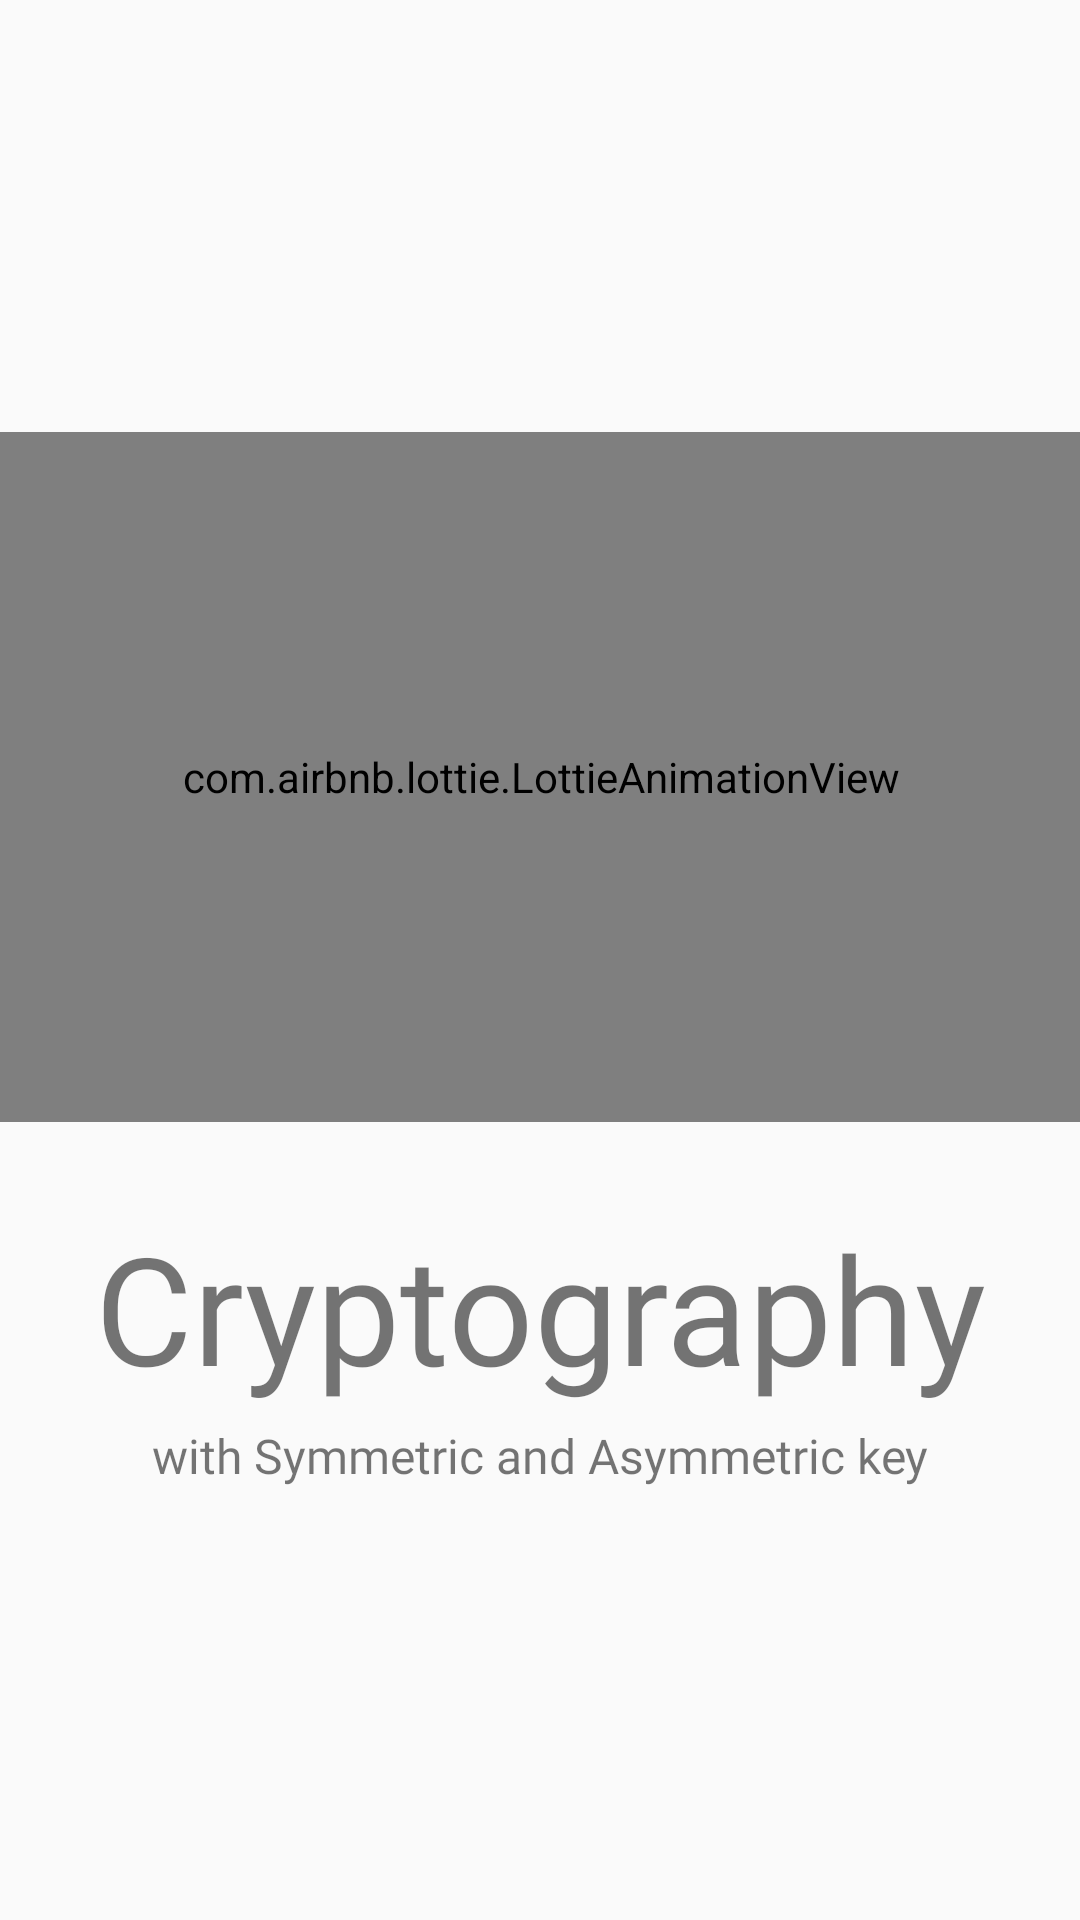

Android layout source for this screen:
<!-- AndroidManifest.xml: activity theme Theme.AppCompat.DayNight.NoActionBar -->
<!-- res/layout/activity_splash_screen.xml -->
<?xml version="1.0" encoding="utf-8"?>
<androidx.constraintlayout.widget.ConstraintLayout xmlns:android="http://schemas.android.com/apk/res/android"
    xmlns:app="http://schemas.android.com/apk/res-auto"
    xmlns:tools="http://schemas.android.com/tools"
    android:layout_width="match_parent"
    android:layout_height="match_parent"
    tools:context=".ui.SplashScreenActivity">

    <com.airbnb.lottie.LottieAnimationView
        android:id="@+id/animationView"
        android:layout_width="400dp"
        android:layout_height="230dp"
        android:tooltipText="@string/app_name"
        app:layout_constraintBottom_toBottomOf="parent"
        app:layout_constraintEnd_toEndOf="parent"
        app:layout_constraintStart_toStartOf="parent"
        app:layout_constraintTop_toTopOf="parent"
        app:layout_constraintVertical_bias="0.351"
        app:lottie_autoPlay="true"
        app:lottie_loop="false"
        app:lottie_rawRes="@raw/crypto"
        app:lottie_speed="1" />

    <TextView
        android:id="@+id/text"
        android:layout_width="match_parent"
        android:layout_height="wrap_content"
        android:fontFamily="@font/happy_lucky"
        android:gravity="center"
        android:text="@string/app_name"
        android:textSize="50sp"
        app:layout_constraintBottom_toBottomOf="parent"
        app:layout_constraintEnd_toEndOf="@+id/animationView"
        app:layout_constraintStart_toStartOf="@+id/animationView"
        app:layout_constraintTop_toBottomOf="@+id/animationView"
        app:layout_constraintVertical_bias="0.142" />

    <TextView
        android:id="@+id/textDesc"
        android:layout_width="match_parent"
        android:layout_height="wrap_content"
        android:fontFamily="@font/avenir_regular"
        android:gravity="center"
        android:text="@string/tag_line"
        android:textSize="16sp"
        app:layout_constraintBottom_toBottomOf="parent"
        app:layout_constraintEnd_toEndOf="@+id/text"
        app:layout_constraintStart_toStartOf="@+id/text"
        app:layout_constraintTop_toBottomOf="@+id/text"
        app:layout_constraintVertical_bias="0.036" />
</androidx.constraintlayout.widget.ConstraintLayout>
<!-- resources referenced by this layout -->
<resources>
  <string name="app_name">Cryptography</string>
  <string name="tag_line">with Symmetric and Asymmetric key</string>
</resources>
